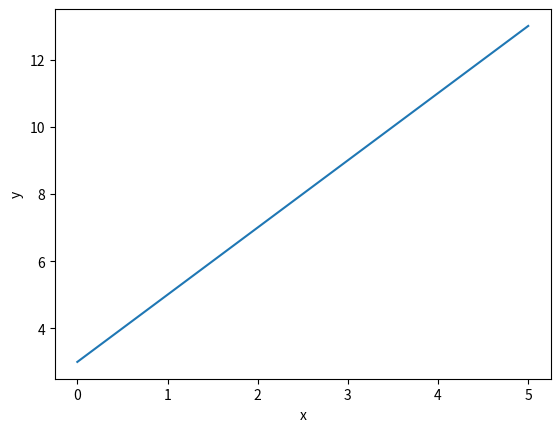

The matplotlib source for this figure:
'''
그래프 그리기
모듈 설치
-터미널 창에서 커맨드 이용
-pip install 모듈 이름
-pip list
-matplotlid'''

import matplotlib.pyplot as plt

6
# plt.figure()
# plt.plot([-1,1,-1,1],[-1,1,-1,1],'r',[-1,1,-1,1],[-1,1,-1,1],'g')
# plt.xlabel("height")
# plt.ylabel("weight")
# plt.show()  1   2
# import matplotlib.pyplot as plt

# plt.figure()
# x1=[0,1,2]
# y1=[0,1,2]
# x2=[0,1,2]
# y2=[0,1/2,1]
# x3=[0,1,2]
# y3=[0,2,4]
# plt.plot(x1,y1,x2,y2,x3,y3)
# plt.xlabel("height")
# plt.ylabel("weight")
# plt.show()
# import matplotlib.pyplot as plt

# plt.figure()
# x1=[-1,0]
# y1=[0,1]
# x2=[0,-1]
# y2=[-1,0]
# x3=[0,1]
# y3=[-1,0]
# x4=[0, 1]
# y4=[-1,0]
# plt.plot(x1,y1,x2,y2,x3,y3,x4,y4)
# plt.xlabel("height")
# plt.ylabel("weight")
# plt.show()
plt.figure()
x1=[]
y1=[]
for i in range(6):
    x1.append(i)
    y1.append(2*i+3)


plt.plot(x1,y1)
plt.xlabel("x")
plt.ylabel("y")
plt.show()